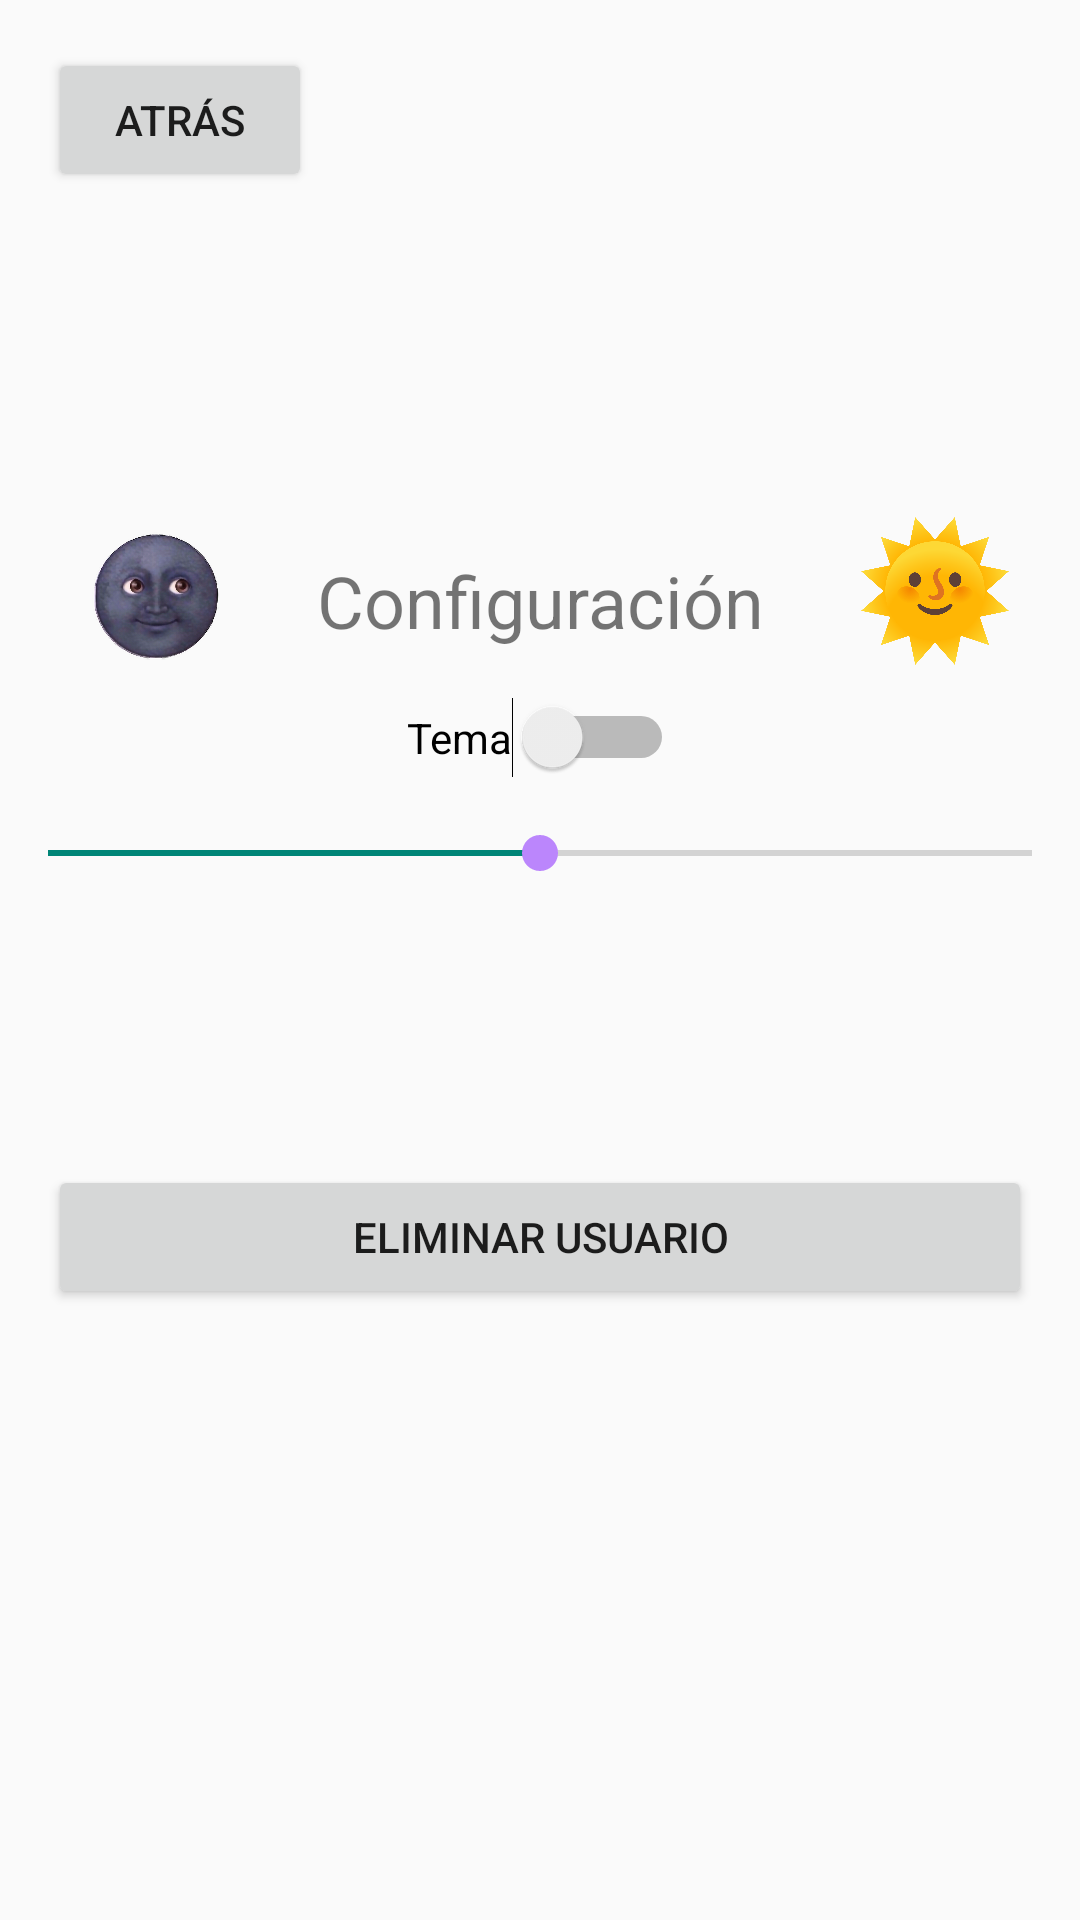

This screen was rendered from an Android layout file. Write that file and the resources it references.
<!-- AndroidManifest.xml: application theme Theme.AppCompat.Light.NoActionBar -->
<!-- res/layout/activity_settings.xml -->
<?xml version="1.0" encoding="utf-8"?>
<androidx.constraintlayout.widget.ConstraintLayout xmlns:android="http://schemas.android.com/apk/res/android"
    xmlns:app="http://schemas.android.com/apk/res-auto"
    xmlns:tools="http://schemas.android.com/tools"
    android:layout_width="match_parent"
    android:layout_height="match_parent">

    <ImageView
        android:id="@+id/imageViewLuna"
        android:layout_width="50dp"
        android:layout_height="100dp"
        app:layout_constraintBottom_toBottomOf="parent"
        app:layout_constraintEnd_toStartOf="@+id/textViewConfig"
        app:layout_constraintHorizontal_bias="0.506"
        app:layout_constraintStart_toStartOf="parent"
        app:layout_constraintTop_toTopOf="parent"
        app:layout_constraintVertical_bias="0.272"
        app:srcCompat="@drawable/luna" />

    <ImageView
        android:id="@+id/imageViewSol"
        android:layout_width="50dp"
        android:layout_height="100dp"
        app:layout_constraintBottom_toBottomOf="parent"
        app:layout_constraintEnd_toEndOf="parent"
        app:layout_constraintHorizontal_bias="0.58"
        app:layout_constraintStart_toEndOf="@+id/textViewConfig"
        app:layout_constraintTop_toTopOf="parent"
        app:layout_constraintVertical_bias="0.272"
        app:srcCompat="@drawable/sol" />

    <TextView
        android:id="@+id/textViewConfig"
        android:layout_width="wrap_content"
        android:layout_height="wrap_content"
        android:text="Configuración"
        android:textSize="24sp"
        app:layout_constraintBottom_toBottomOf="parent"
        app:layout_constraintEnd_toEndOf="parent"
        app:layout_constraintStart_toStartOf="parent"
        app:layout_constraintTop_toTopOf="parent"
        app:layout_constraintVertical_bias="0.303" />

    <Switch
        android:id="@+id/themeSwitch"
        android:layout_width="wrap_content"
        android:layout_height="wrap_content"
        android:layout_marginTop="16dp"
        android:text="Tema"
        app:layout_constraintEnd_toEndOf="parent"
        app:layout_constraintHorizontal_bias="0.501"
        app:layout_constraintStart_toStartOf="parent"
        app:layout_constraintTop_toBottomOf="@+id/textViewConfig" />

    <SeekBar
        android:id="@+id/volumeSeekBar"
        android:layout_width="0dp"
        android:layout_height="wrap_content"
        android:layout_marginTop="16dp"
        android:max="100"
        android:progress="50"
        android:thumbTint="@color/purple_200"
        app:layout_constraintEnd_toEndOf="parent"
        app:layout_constraintHorizontal_bias="0.0"
        app:layout_constraintStart_toStartOf="parent"
        app:layout_constraintTop_toBottomOf="@+id/themeSwitch" />

    <Button
        android:id="@+id/btnDeleteUser"
        android:layout_width="0dp"
        android:layout_height="wrap_content"
        android:layout_marginStart="16dp"
        android:layout_marginTop="16dp"
        android:layout_marginEnd="16dp"
        android:text="Eliminar Usuario"
        app:layout_constraintBottom_toBottomOf="parent"
        app:layout_constraintEnd_toEndOf="parent"
        app:layout_constraintHorizontal_bias="1.0"
        app:layout_constraintStart_toStartOf="parent"
        app:layout_constraintTop_toBottomOf="@+id/volumeSeekBar"
        app:layout_constraintVertical_bias="0.279" />

    <Button
        android:id="@+id/btnBack"
        android:layout_width="wrap_content"
        android:layout_height="wrap_content"
        android:layout_marginStart="16dp"
        android:layout_marginTop="16dp"
        android:text="Atrás"
        app:layout_constraintStart_toStartOf="parent"
        app:layout_constraintTop_toTopOf="parent" />


</androidx.constraintlayout.widget.ConstraintLayout>
<!-- resources referenced by this layout -->
<resources>
  <color name="purple_200">#FFBB86FC</color>
  <!-- drawable luna: png bitmap (drawable, 223851 bytes) -->
  <!-- drawable sol: png bitmap (drawable, 104443 bytes) -->
</resources>
